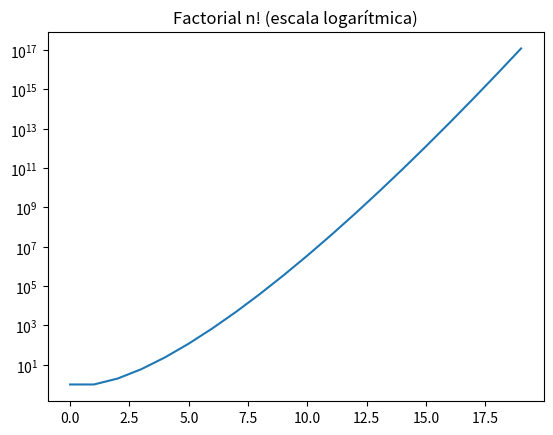

Generate this figure with matplotlib:
"""Ejercicio 1.b. Factorial.
Completa ______ y sustituye cada ... por tu código.
Puedes consultar apuntes o Internet. Ejecuta los bloques cuando estén completos.
"""

# %% 1. Bibliotecas y datos de partida.
import math  # Biblioteca estándar de matemáticas.
import numpy as np  # Biblioteca de vectores.
import matplotlib.pyplot as plt  # Interfaz gráfica.

m = 20
n = np.arange(m)  # Tamaños desde 0 hasta m-1. Pista: arange.
y = np.zeros(m)  # Vector de resultados inicialmente a cero. Pista: zeros.

# %% 2. Calcular factoriales.
# Escribe un bucle que calcule el factorial de cada tamaño, lo guarde y lo imprima.
# Pista: math dispone de una función para calcular factoriales.
for i in n:
    y[i] = math.factorial(i)
    print(i, y[i])

# %% 3. Representar los resultados.
# Dibuja n frente a y con el eje vertical logarítmico y un título.
# Pista: plot, yscale y show; crea una figura nueva para cada gráfico.
plt.figure()
plt.plot(n, y)
plt.yscale("log")
plt.title("Factorial n! (escala logarítmica)")
plt.show()

# Responde con comentarios:
# Compara con 2 elevado a n. ¿Cómo clasificarías el crecimiento del factorial?
# El factorial crece más deprisa que 2^n: con n=19, 2^19 ≈ 5,2e5 y 19! ≈ 1,2e17.
# En escala logarítmica 2^n es una recta, pero n! es una curva cuya pendiente
# aumenta (cada paso multiplica por n, no por una constante). Es un crecimiento
# superexponencial: n! ≈ sqrt(2πn)·(n/e)^n (Stirling), peor que cualquier c^n.
